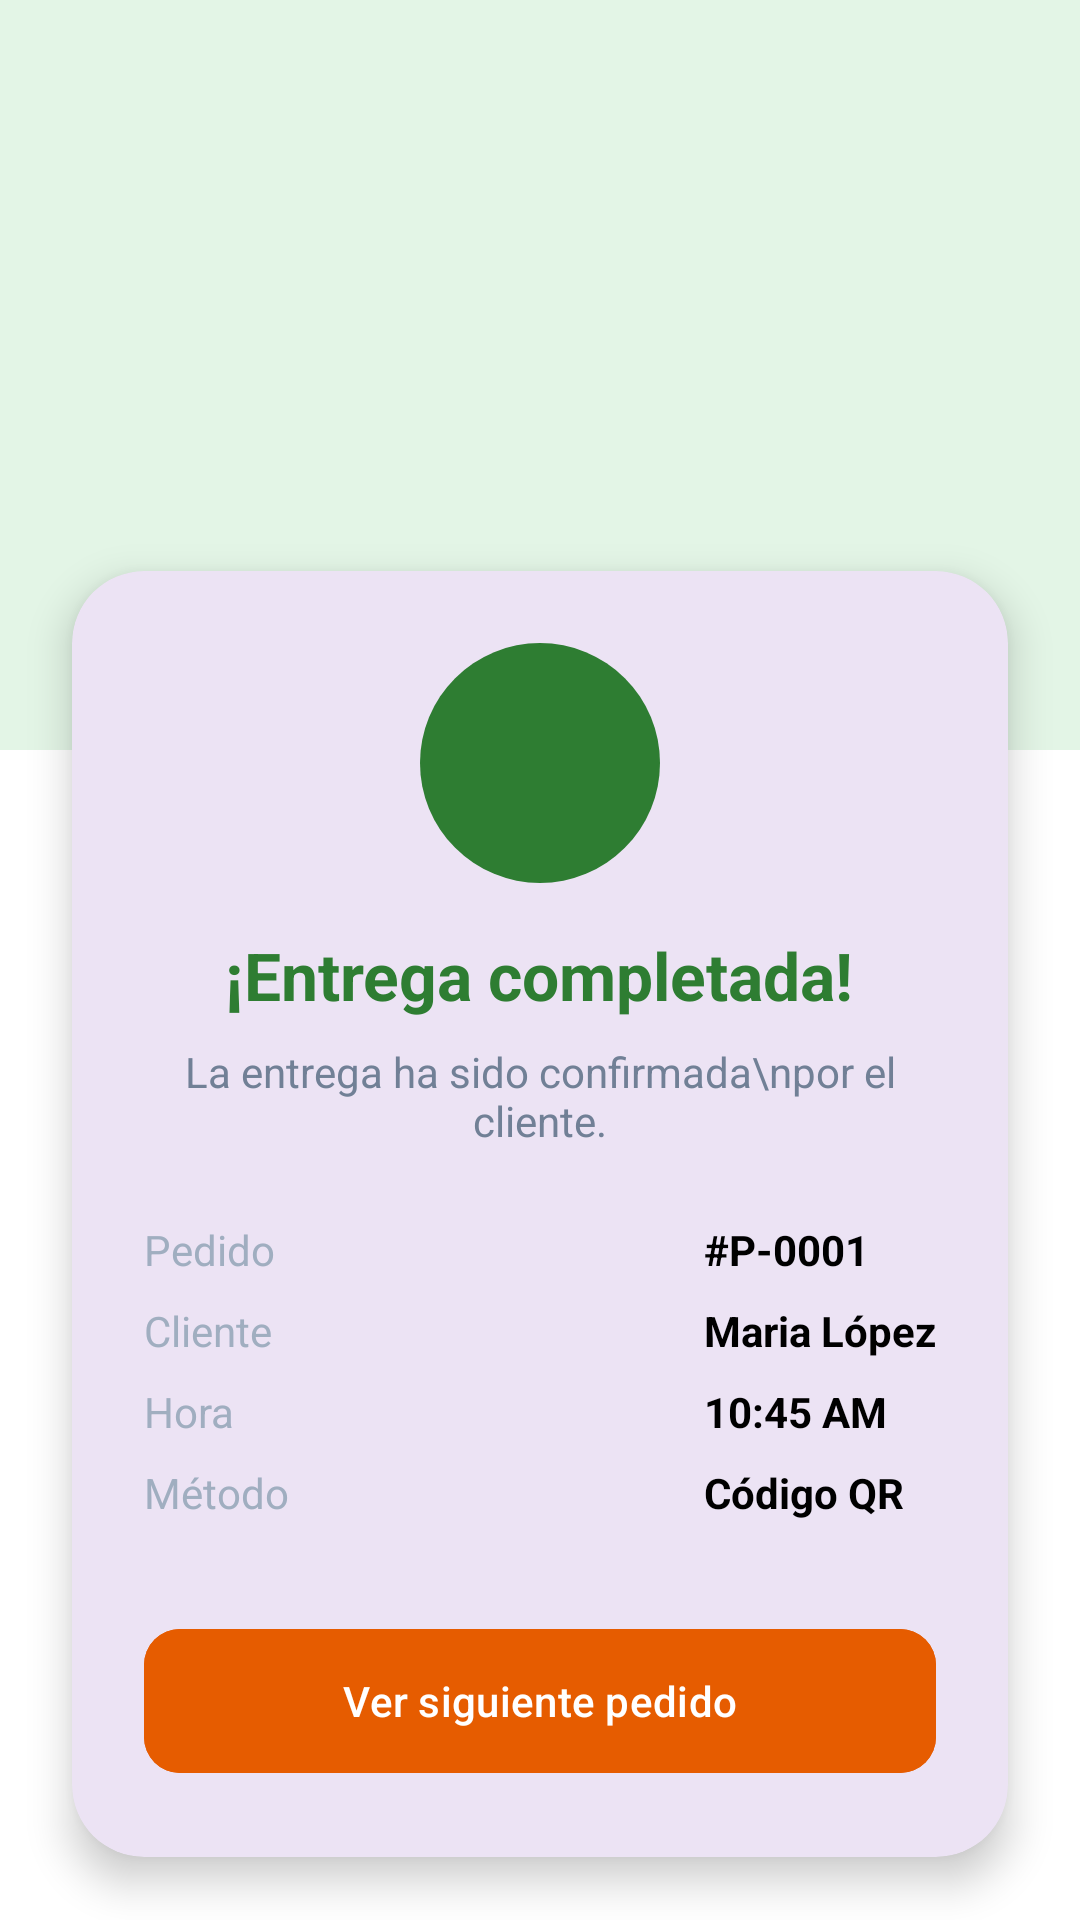

Here is an Android app screen rendered from its layout file. Give the layout XML and the strings, colors and styles it references.
<!-- AndroidManifest.xml: application theme Theme.Ferreteria_app -->
<!-- res/layout/activity_entrega_completada_repartidor.xml -->
<?xml version="1.0" encoding="utf-8"?>
<androidx.constraintlayout.widget.ConstraintLayout xmlns:android="http://schemas.android.com/apk/res/android"
    xmlns:app="http://schemas.android.com/apk/res-auto"
    xmlns:tools="http://schemas.android.com/tools"
    android:layout_width="match_parent"
    android:layout_height="match_parent"
    android:background="@color/white">

    <View
        android:id="@+id/viewHeaderSuccessRepartidor"
        android:layout_width="match_parent"
        android:layout_height="250dp"
        android:background="@color/bg_badge_entregado"
        app:layout_constraintTop_toTopOf="parent" />

    <com.google.android.material.card.MaterialCardView
        android:layout_width="match_parent"
        android:layout_height="wrap_content"
        android:layout_marginHorizontal="24dp"
        android:layout_marginTop="-60dp"
        app:cardCornerRadius="24dp"
        app:cardElevation="8dp"
        app:strokeWidth="0dp"
        app:layout_constraintTop_toBottomOf="@id/viewHeaderSuccessRepartidor">

        <LinearLayout
            android:layout_width="match_parent"
            android:layout_height="wrap_content"
            android:gravity="center"
            android:orientation="vertical"
            android:padding="24dp">

            <ImageView
                android:layout_width="80dp"
                android:layout_height="80dp"
                android:src="@drawable/bg_step_done"
                app:tint="@color/text_badge_entregado" />

            <TextView
                android:layout_width="wrap_content"
                android:layout_height="wrap_content"
                android:layout_marginTop="16dp"
                android:text="¡Entrega completada!"
                android:textColor="@color/text_badge_entregado"
                android:textSize="22sp"
                android:textStyle="bold" />

            <TextView
                android:layout_width="wrap_content"
                android:layout_height="wrap_content"
                android:layout_marginTop="8dp"
                android:gravity="center"
                android:text="La entrega ha sido confirmada\npor el cliente."
                android:textColor="@color/text_gray"
                android:textSize="14sp" />

            <TableLayout
                android:layout_width="match_parent"
                android:layout_height="wrap_content"
                android:layout_marginTop="24dp">

                <TableRow android:layout_marginBottom="8dp">
                    <TextView
                        android:layout_width="0dp"
                        android:layout_weight="1"
                        android:text="Pedido"
                        android:textColor="@color/text_hint_gray" />
                    <TextView
                        android:id="@+id/tvIdPedidoSuccessRepartidor"
                        android:text="#P-0001"
                        android:textColor="@color/black"
                        android:textStyle="bold" />
                </TableRow>

                <TableRow android:layout_marginBottom="8dp">
                    <TextView
                        android:layout_width="0dp"
                        android:layout_weight="1"
                        android:text="Cliente"
                        android:textColor="@color/text_hint_gray" />
                    <TextView
                        android:id="@+id/tvNombreClienteSuccess"
                        android:text="Maria López"
                        android:textColor="@color/black"
                        android:textStyle="bold" />
                </TableRow>

                <TableRow android:layout_marginBottom="8dp">
                    <TextView
                        android:layout_width="0dp"
                        android:layout_weight="1"
                        android:text="Hora"
                        android:textColor="@color/text_hint_gray" />
                    <TextView
                        android:id="@+id/tvHoraSuccessRepartidor"
                        android:text="10:45 AM"
                        android:textColor="@color/black"
                        android:textStyle="bold" />
                </TableRow>

                <TableRow>
                    <TextView
                        android:layout_width="0dp"
                        android:layout_weight="1"
                        android:text="Método"
                        android:textColor="@color/text_hint_gray" />
                    <TextView
                        android:text="Código QR"
                        android:textColor="@color/black"
                        android:textStyle="bold" />
                </TableRow>
            </TableLayout>

            <com.google.android.material.button.MaterialButton
                android:id="@+id/btnVerSiguientePedido"
                android:layout_width="match_parent"
                android:layout_height="56dp"
                android:layout_marginTop="32dp"
                android:backgroundTint="@color/brand_orange"
                android:text="Ver siguiente pedido"
                android:textAllCaps="false"
                app:cornerRadius="12dp" />

        </LinearLayout>
    </com.google.android.material.card.MaterialCardView>

</androidx.constraintlayout.widget.ConstraintLayout>
<!-- resources referenced by this layout -->
<resources>
  <color name="bg_badge_entregado">#E3F5E6</color>
  <color name="black">#FF000000</color>
  <color name="brand_orange">#E65C00</color>
  <color name="text_badge_entregado">@color/green_descuento</color>
  <color name="text_gray">#718096</color>
  <color name="text_hint_gray">#A0AEC0</color>
  <color name="white">#FFFFFFFF</color>
  <!-- drawable bg_step_done (drawable) -->
  <?xml version="1.0" encoding="utf-8"?>
  <shape xmlns:android="http://schemas.android.com/apk/res/android" android:shape="oval">
      <solid android:color="@color/green_success" />
  </shape>
  <style name="Theme.Ferreteria_app" parent="Base.Theme.Ferreteria_app" />
  <color name="green_descuento">#2E7D32</color>
  <color name="green_success">#43A047</color>
  <style name="Base.Theme.Ferreteria_app" parent="Theme.Material3.DayNight.NoActionBar">
          
          
      </style>
</resources>
